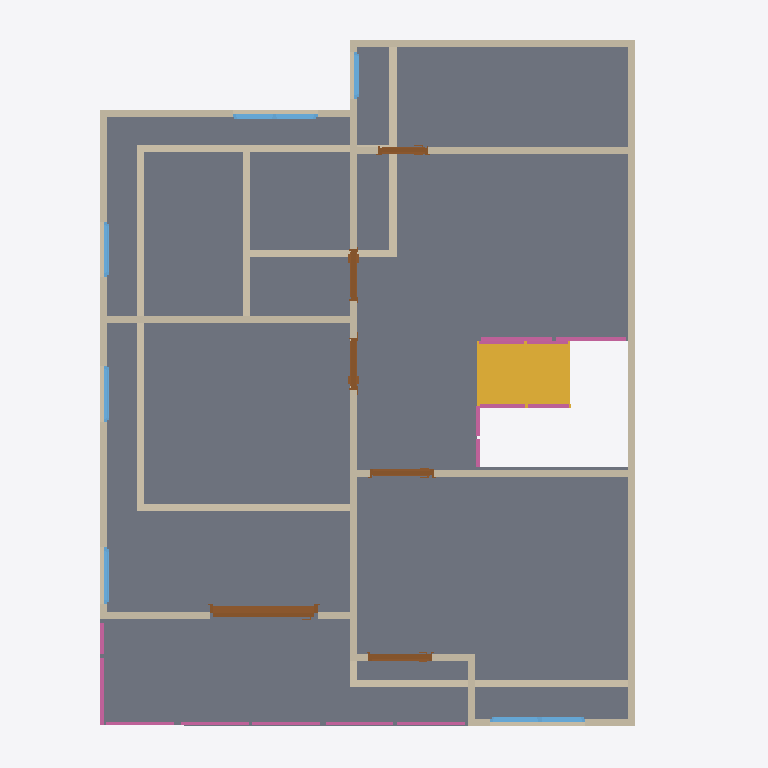
Plan cut of the same IFC building model at storey '2F' (level 3.00 m, cut at 4.40 m), seen from above with north up, elements coloured by IFC class: 24 walls (beige), 8 railings (pink), 6 doors (brown), 6 windows (light blue), 1 slab (grey), 1 stair flight (yellow). Cut surfaces are drawn darker.
Extent 10.0 m × 10.0 m × 7.1 m (x, y, z). Storeys (3): GF at 0.00 m; 2F at 3.00 m; Ceilings at 6.00 m. Elements (71): 28 IfcWall, 12 IfcRailing, 10 IfcDoor, 10 IfcWindow, 7 IfcSlab, 2 IfcStairFlight, 1 IfcCovering, 1 IfcRoof.

HEADER;
FILE_DESCRIPTION(('ViewDefinition[DesignTransferView]'),'2;1');
FILE_NAME('s04-activity.ifc','2026-10-06T14:01:03+08:00',(''),(''),'IfcOpenShell 0.8.5-post1','Bonsai 0.8.5-post1','Nobody');
FILE_SCHEMA(('IFC4'));
ENDSEC;
DATA;
#1=IFCPROJECT('2BVxULmpXF4RQPzO9sS_I0',$,'My Project',$,$,$,$,(#10,#22),#5);
#27=IFCSITE('0ZReE8$oL2duguZBO5lG2B',$,'My Site',$,$,#50,$,$,$,$,$,$,$,$);
#33=IFCBUILDING('1rmzABGRz7eBCQ52glQxhQ',$,'My Building',$,$,#56,$,$,$,$,$,$);
#39=IFCBUILDINGSTOREY('0YDL9g9lv6zQVKxu$CMLWE',$,'2F',$,$,#6485,$,$,$,$);
#63=IFCBUILDINGSTOREY('1hXsJtc419q8AHgI85YFtF',$,'GF',$,$,#79,$,$,$,$);
#11527=IFCBUILDINGSTOREY('3vbP5OpjzDGuLU$IjrQRgV',$,'Ceilings',$,$,#11547,$,$,$,$);
#7848=IFCSLAB('3G2iDSwBzAhwCJUtIeQeFE',$,'Slab',$,$,#7855,#7862,$,$);
#14971=IFCSTAIRFLIGHT('0CNp2gqNb4i8YFwzmVGnBw',$,'StairFlight',$,$,#15134,#14980,$,7,6,0.17142857824053084,0.25,.STRAIGHT.);
#6937=IFCWALL('21uqlyL5PBowG0HRxc500y',$,'Wall',$,$,#7802,#6943,$,$);
#7076=IFCWALL('18hYC4Own7Rv58uHHGdOqB',$,'Wall',$,$,#7183,#7082,$,$);
#343=IFCWALL('10W1bYlZHCdRg1o2wYCKPf',$,'Wall',$,$,#1677,#349,$,$);
#7272=IFCWALL('2vzlbWruXETv4xcJj7pjjE',$,'Wall',$,$,#11940,#7278,$,$);
#6975=IFCWALL('3sgiwtLtHEpAD_gaeZJNYT',$,'Wall',$,$,#6986,#6981,$,$);
#87=IFCWALL('1ZVXZxFEX119inPKp1Rk4B',$,'Wall',$,$,#1413,#95,$,$);
#7234=IFCWALL('2W_3Lseev7YuvBS03yPSKS',$,'Wall',$,$,#7245,#7240,$,$);
#7627=IFCWALL('1OG6_0m8D8eBfAwTDaiSmt',$,'Wall',$,$,#7638,#7633,$,$);
#305=IFCWALL('2F7KP3Bf98t9cq5kf_6avn',$,'Wall',$,$,#316,#311,$,$);
#7051=IFCWALL('1mFL1uqqv8Sfc4XnbwCukR',$,'Wall',$,$,#13086,#7057,$,$);
#457=IFCWALL('2G_PEw5GvFCPrXKbblM8ta',$,'Wall',$,$,#1568,#463,$,$);
#7589=IFCWALL('2UEiAfrKT6Ovo_JPPbEgxg',$,'Wall',$,$,#7600,#7595,$,$);
#14082=IFCDOOR('0jI_2Tjy56P85z9BbVkgMd',$,'Door',$,$,#14321,#14091,$,2.0,1.523492693901062,$,.SLIDING_TO_LEFT.,$);
#759=IFCWALL('03uKzJm9jEfgZvzon8MWyN',$,'Wall',$,$,#1011,#765,$,$);
#7013=IFCWALL('1GZanF5NX0we1WpxOTWSrM',$,'Wall',$,$,#13109,#7019,$,$);
#7101=IFCWALL('3zhFdp$j90GxczuioW4Ie6',$,'Wall',$,$,#7215,#7107,$,$);
#887=IFCWALL('3HswZVCDnAx8prsAskR_ec',$,'Wall',$,$,#1709,#893,$,$);
#7746=IFCWALL('2K8VxDiEP7DwfpkwdWAVx5',$,'Wall',$,$,#7847,#7752,$,$);
#862=IFCWALL('0HpfusQrfFluBK7tplg$9H',$,'Wall',$,$,#1040,#868,$,$);
#267=IFCWALL('3nLtxCUvfFhB21d_YBkt2I',$,'Wall',$,$,#278,#273,$,$);
#15902=IFCRAILING('31XXoVmZfB5vqu0aMv4NKU',$,'Railing',$,'FRAMELESS_PANEL',#16200,#15911,$,.USERDEFINED.);
#8285=IFCDOOR('0$YBpEVAb8Wf_JS8ZfmLbI',$,'Door',$,$,#8468,#8294,$,2.0,0.8999999761581421,$,.SINGLE_SWING_RIGHT.,$);
#7978=IFCDOOR('2BLlXFG_j90A$lxXjFoCd9',$,'Door',$,$,#8176,#7987,$,2.0,0.8999999761581421,$,.SINGLE_SWING_LEFT.,$);
#12537=IFCWINDOW('0$Mff$sqvBMhgVu2VEnz$t',$,'Window',$,$,#12819,#12546,$,0.8999999761581421,1.3413726091384888,$,.DOUBLE_PANEL_VERTICAL.,$);
#7348=IFCWALL('1k3j9aCz1AmBDQLX1nw8hP',$,'Wall',$,$,#7502,#7354,$,$);
#11026=IFCWINDOW('3WIcR2_D124Qocpp5Pnbzd',$,'Window',$,$,#11253,#11035,$,0.8999999761581421,1.1945501565933228,$,.DOUBLE_PANEL_VERTICAL.,$);
#8642=IFCDOOR('27HTTkrqr1jxuPuh2S492b',$,'Door',$,$,#12068,#8651,$,2.0,0.7315969467163086,$,.SINGLE_SWING_RIGHT.,$);
#8979=IFCDOOR('18sJB5AcHEi9pmj5W2_s9f',$,'Door',$,$,#9192,#8988,$,2.0,0.7315970659255981,$,.SINGLE_SWING_LEFT.,$);
#13834=IFCRAILING('0SXxqECGDFCOnxh4qm$fE7',$,'Railing',$,$,#13859,#13847,$,$);
#13786=IFCRAILING('0SE7XRCuz20PZIgRAkLrQi',$,'Railing',$,$,#13833,#13795,$,$);
#14019=IFCRAILING('2LOGLb$On7O94l9FGy47J1',$,'Railing',$,'FRAMELESS_PANEL',#14081,#14028,$,.USERDEFINED.);
#9301=IFCDOOR('0LnNDDay90oQpTdtKvp2Ku',$,'Door',$,$,#9514,#9310,$,2.0,0.7046526074409485,$,.SINGLE_SWING_LEFT.,$);
#7310=IFCWALL('0ghtzWGXb9fOhevgD018Y0',$,'Wall',$,$,#12045,#7316,$,$);
#15678=IFCRAILING('3AsDDOqI5AHxFKSHGrmtvT',$,'Railing',$,'FRAMELESS_PANEL',#15843,#15691,$,.USERDEFINED.);
#13196=IFCWALL('1jUF2AcW9AIRT9zABVGdoc',$,'Wall',$,$,#13252,#13202,$,$);
#10244=IFCWINDOW('3brSF7VWbDQfZ4YC1oVjO4',$,'Window',$,$,#10635,#10253,$,0.8999999761581421,0.795771598815918,$,.SINGLE_PANEL.,$);
#10309=IFCWINDOW('0VG9TgNCbEuAdHTl77bak_',$,'Window',$,$,#10620,#10317,$,0.8999999761581421,0.795771598815918,$,.SINGLE_PANEL.,$);
#10717=IFCWINDOW('0aHByqY2TD8QUsGbovRIZw',$,'Window',$,$,#10890,#10726,$,0.8999999761581421,0.7721952199935913,$,.SINGLE_PANEL.,$);
#15190=IFCRAILING('2U4oj2DlbB$ObpH429u62b',$,'Railing',$,'FRAMELESS_PANEL',#15677,#15199,$,.USERDEFINED.);
#16112=IFCRAILING('1XYnzJQ49B_uZ1Odop34xw',$,'Railing',$,'FRAMELESS_PANEL',#16205,#16121,$,.USERDEFINED.);
#13266=IFCWINDOW('0R8mIAcwrBhf02A2bKkdXP',$,'Window',$,$,#13350,#13275,$,0.8999999761581421,0.657680869102478,$,$,$);
#13913=IFCRAILING('2lH5syOef2cRTrirWqkMX0',$,'Railing',$,'FRAMELESS_PANEL',#14076,#13922,$,.USERDEFINED.);
#419=IFCWALL('2zMzOhVS5AkgfQ0GXPTmh2',$,'Wall',$,$,#1613,#425,$,$);
#495=IFCWALL('2RChkAbTrCMunkySEoapOz',$,'Wall',$,$,#1522,#501,$,$);
ENDSEC;
